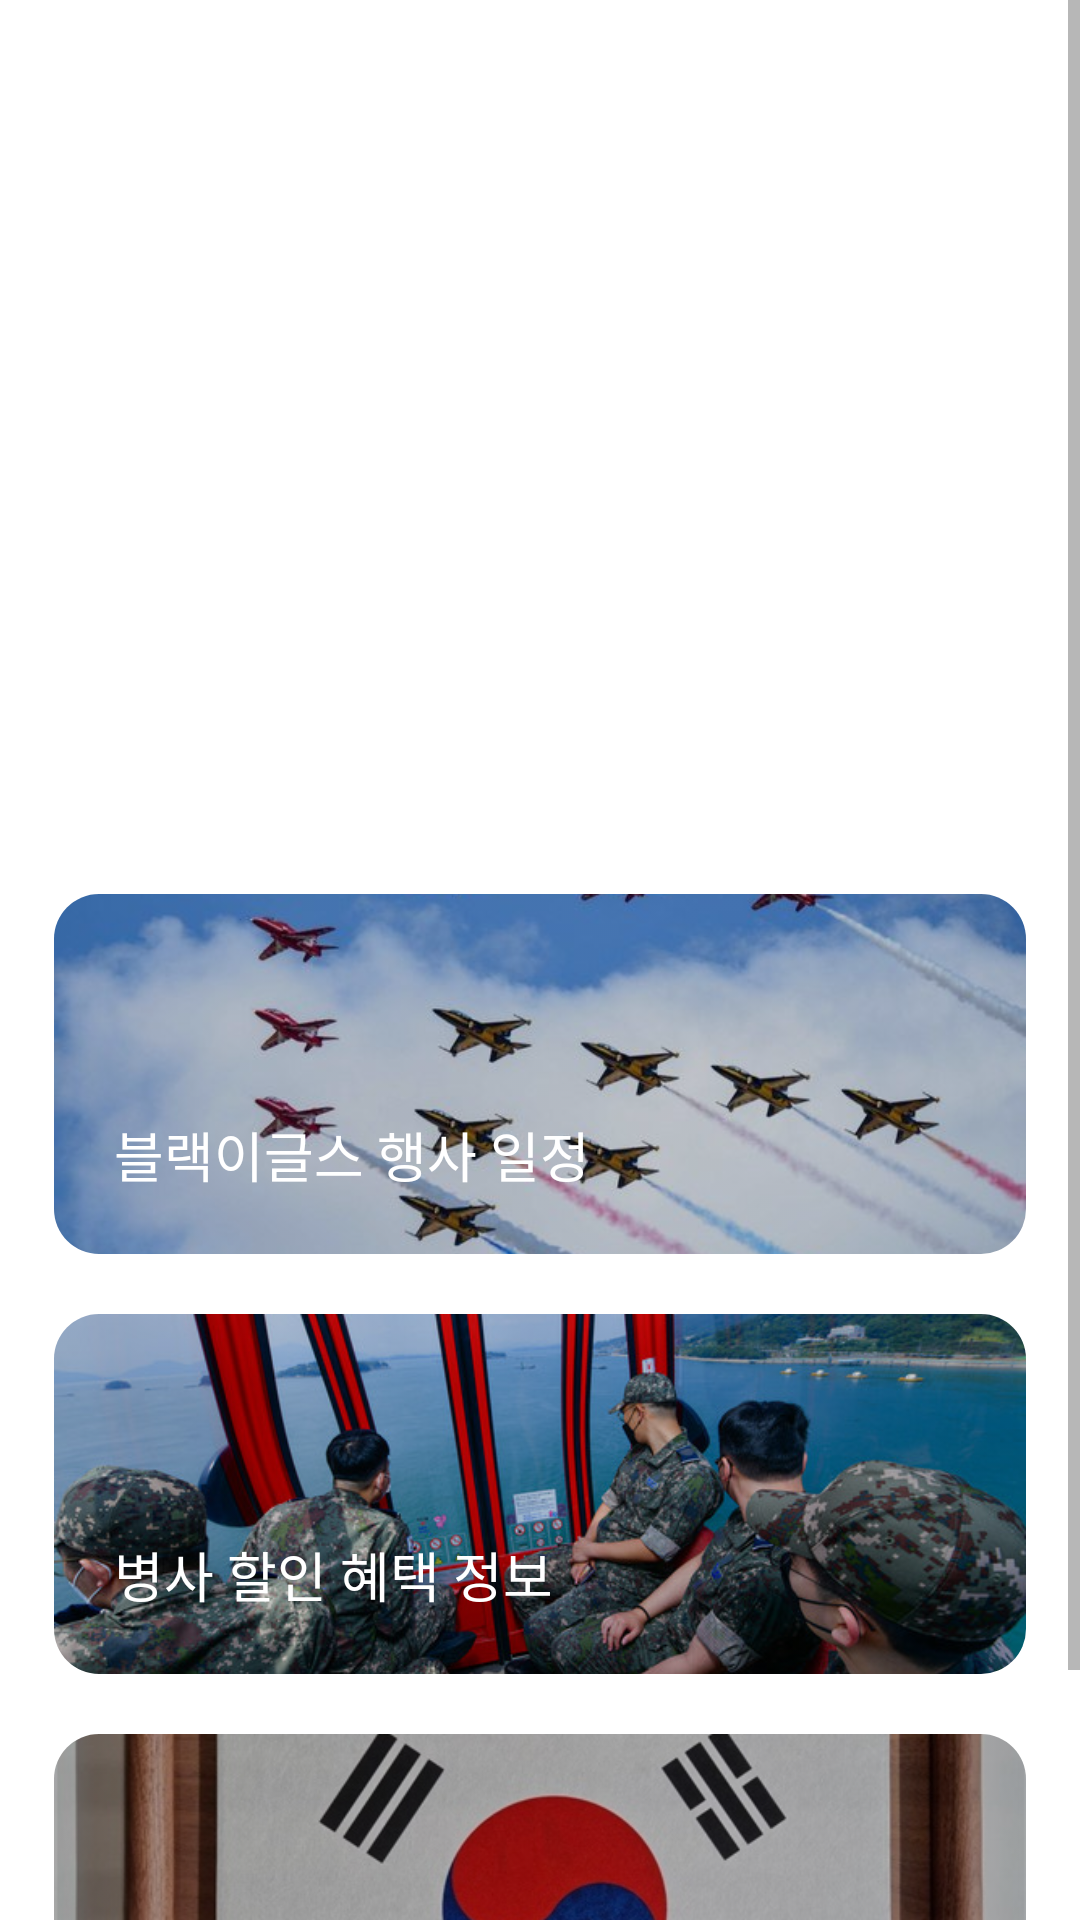

Reconstruct the res/layout file that produces this screen, plus the resources it refers to.
<!-- AndroidManifest.xml: application theme Theme.ArmySecurity -->
<!-- res/layout/fragment_event.xml -->
<?xml version="1.0" encoding="utf-8"?>
<ScrollView xmlns:android="http://schemas.android.com/apk/res/android"
    xmlns:app="http://schemas.android.com/apk/res-auto"
    xmlns:tools="http://schemas.android.com/tools"
    android:layout_width="match_parent"
    android:layout_height="match_parent"
    android:orientation="vertical"
    tools:context=".ui.SearchFragment">

    <LinearLayout
        android:layout_width="match_parent"
        android:layout_height="wrap_content"
        android:orientation="vertical"
        android:padding="18dp">


        <androidx.cardview.widget.CardView
            android:id="@+id/warLayout"
            style="@style/cardview_small"
            android:layout_marginBottom="20dp">

            <androidx.constraintlayout.widget.ConstraintLayout
                android:layout_width="match_parent"
                android:layout_height="match_parent">

                <ImageView
                    style="@style/cardview_image"
                    android:contentDescription="@string/search_cemetery_title"
                    android:src="@drawable/img_card_war"
                    app:tint="#3a000000"
                    tools:ignore="MissingConstraints" />


                <TextView
                    android:id="@+id/warSubTitle"
                    style="@style/textview_card_sub_title"
                    android:text="@string/event_war_title"
                    app:layout_constraintBottom_toBottomOf="parent"
                    app:layout_constraintStart_toStartOf="parent" />

            </androidx.constraintlayout.widget.ConstraintLayout>
        </androidx.cardview.widget.CardView>

        <androidx.cardview.widget.CardView
            android:id="@+id/tripLayout"
            style="@style/cardview_small"
            android:layout_marginBottom="20dp">

            <androidx.constraintlayout.widget.ConstraintLayout
                android:layout_width="match_parent"
                android:layout_height="match_parent">

                <ImageView
                    style="@style/cardview_image"
                    android:contentDescription="@string/search_cemetery_title"
                    android:src="@drawable/img_card_event"
                    app:tint="#50000000"
                    tools:ignore="MissingConstraints" />

                <TextView
                    android:id="@+id/eventSubTitle"
                    style="@style/textview_card_sub_title"
                    android:text="@string/event_trip_title"
                    app:layout_constraintBottom_toBottomOf="parent"
                    app:layout_constraintStart_toStartOf="parent" />

            </androidx.constraintlayout.widget.ConstraintLayout>
        </androidx.cardview.widget.CardView>

        <androidx.cardview.widget.CardView
            android:id="@+id/flyLayout"
            style="@style/cardview_small"
            android:layout_marginBottom="20dp">

            <androidx.constraintlayout.widget.ConstraintLayout
                android:layout_width="match_parent"
                android:layout_height="match_parent">

                <ImageView
                    style="@style/cardview_image"
                    android:contentDescription="@string/search_cemetery_title"
                    android:src="@drawable/img_card_fly"
                    app:tint="#34000000"
                    tools:ignore="MissingConstraints" />

                <TextView
                    android:id="@+id/flySubTitle"
                    style="@style/textview_card_sub_title"
                    android:text="@string/event_fly_title"
                    app:layout_constraintBottom_toBottomOf="parent"
                    app:layout_constraintStart_toStartOf="parent" />

            </androidx.constraintlayout.widget.ConstraintLayout>
        </androidx.cardview.widget.CardView>

        <androidx.cardview.widget.CardView
            android:id="@+id/saleLayout"
            style="@style/cardview_small"
            android:layout_marginBottom="20dp">

            <androidx.constraintlayout.widget.ConstraintLayout
                android:layout_width="match_parent"
                android:layout_height="match_parent">

                <ImageView
                    style="@style/cardview_image"
                    android:contentDescription="@string/search_cemetery_title"
                    android:src="@drawable/img_card_sale"
                    app:tint="#30000000"
                    tools:ignore="MissingConstraints" />

                <TextView
                    android:id="@+id/saleSubTitle"
                    style="@style/textview_card_sub_title"
                    android:text="@string/event_sale_title"
                    app:layout_constraintBottom_toBottomOf="parent"
                    app:layout_constraintStart_toStartOf="parent" />

            </androidx.constraintlayout.widget.ConstraintLayout>
        </androidx.cardview.widget.CardView>

        <androidx.cardview.widget.CardView
            android:id="@+id/pledgeLayout"
            style="@style/cardview_small"
            android:layout_marginBottom="20dp">

            <androidx.constraintlayout.widget.ConstraintLayout
                android:layout_width="match_parent"
                android:layout_height="match_parent">

                <ImageView
                    style="@style/cardview_image"
                    android:contentDescription="@string/search_cemetery_title"
                    android:src="@drawable/img_card_pledge"
                    app:tint="#3a000000"
                    tools:ignore="MissingConstraints" />



                <TextView
                    android:id="@+id/pledgeSubTitle"
                    style="@style/textview_card_sub_title"
                    android:text="@string/event_pledge_title"
                    app:layout_constraintBottom_toBottomOf="parent"
                    app:layout_constraintStart_toStartOf="parent" />

            </androidx.constraintlayout.widget.ConstraintLayout>
        </androidx.cardview.widget.CardView>


    </LinearLayout>
</ScrollView>
<!-- resources referenced by this layout -->
<resources>
  <!-- drawable img_card_fly: jpg bitmap (drawable, 35208 bytes) -->
  <!-- drawable img_card_pledge: jpg bitmap (drawable, 69682 bytes) -->
  <!-- drawable img_card_sale: jpg bitmap (drawable, 150308 bytes) -->
  <string name="event_fly_title">블랙이글스 행사 일정</string>
  <string name="event_pledge_title">국민의례 행사 진행</string>
  <string name="event_sale_title">병사 할인 혜택 정보</string>
  <string name="event_trip_title">안보견학 현장체험학습</string>
  <string name="event_war_title">전쟁기념관 정보</string>
  <string name="search_cemetery_title">현충원</string>
  <style name="cardview_image">
          <item name="android:layout_width">match_parent</item>
          <item name="android:layout_height">match_parent</item>
          <item name="android:scaleType">centerCrop</item>
          <item name="android:tintMode">src_atop</item>
      </style>
  <style name="cardview_small">
          <item name="android:layout_width">match_parent</item>
          <item name="android:layout_height">120dp</item>
          <item name="cardCornerRadius">15dp</item>
          <item name="cardElevation">0dp</item>
      </style>
  <style name="textview_card_sub_title">
          <item name="android:textSize">18sp</item>
          <item name="android:layout_margin">20dp</item>
          <item name="android:textColor">@color/white</item>
          <item name="android:layout_width">0dp</item>
          <item name="android:layout_height">wrap_content</item>
      </style>
  <style name="Theme.ArmySecurity" parent="Theme.MaterialComponents.Light.NoActionBar">
          
          <item name="colorPrimary">@color/primaryColor</item>
          <item name="colorPrimaryVariant">@color/primaryDarkColor</item>
          <item name="colorOnPrimary">@color/primaryLightColor</item>
          
          <item name="colorSecondary">@color/secondaryColor</item>
          <item name="colorSecondaryVariant">@color/secondaryDarkColor</item>
          <item name="colorOnSecondary">@color/secondaryLightColor</item>
          
          <item name="android:statusBarColor">?attr/colorPrimaryVariant</item>
          
          <item name="android:textColor">@color/primaryTextColor</item>
          <item name="android:textColorPrimary">@color/primaryTextColor</item>
          <item name="android:textColorSecondary">@color/secondaryTextColor</item>
  
          <item name="dividerColor">@color/dividerColor</item>
          <item name="android:colorAccent">@color/accentColor</item>
      </style>
  <color name="white">#FFFFFF</color>
  <color name="primaryColor">#607D8B</color>
  <color name="primaryDarkColor">#455A64</color>
  <color name="primaryLightColor">#CFD8DC</color>
  <color name="secondaryColor">#757575</color>
  <color name="secondaryDarkColor">#212121</color>
  <color name="secondaryLightColor">#BDBDBD</color>
  <color name="primaryTextColor">#212121</color>
  <color name="secondaryTextColor">#757575</color>
  <color name="dividerColor">#BDBDBD</color>
  <color name="accentColor">#009688</color>
</resources>
